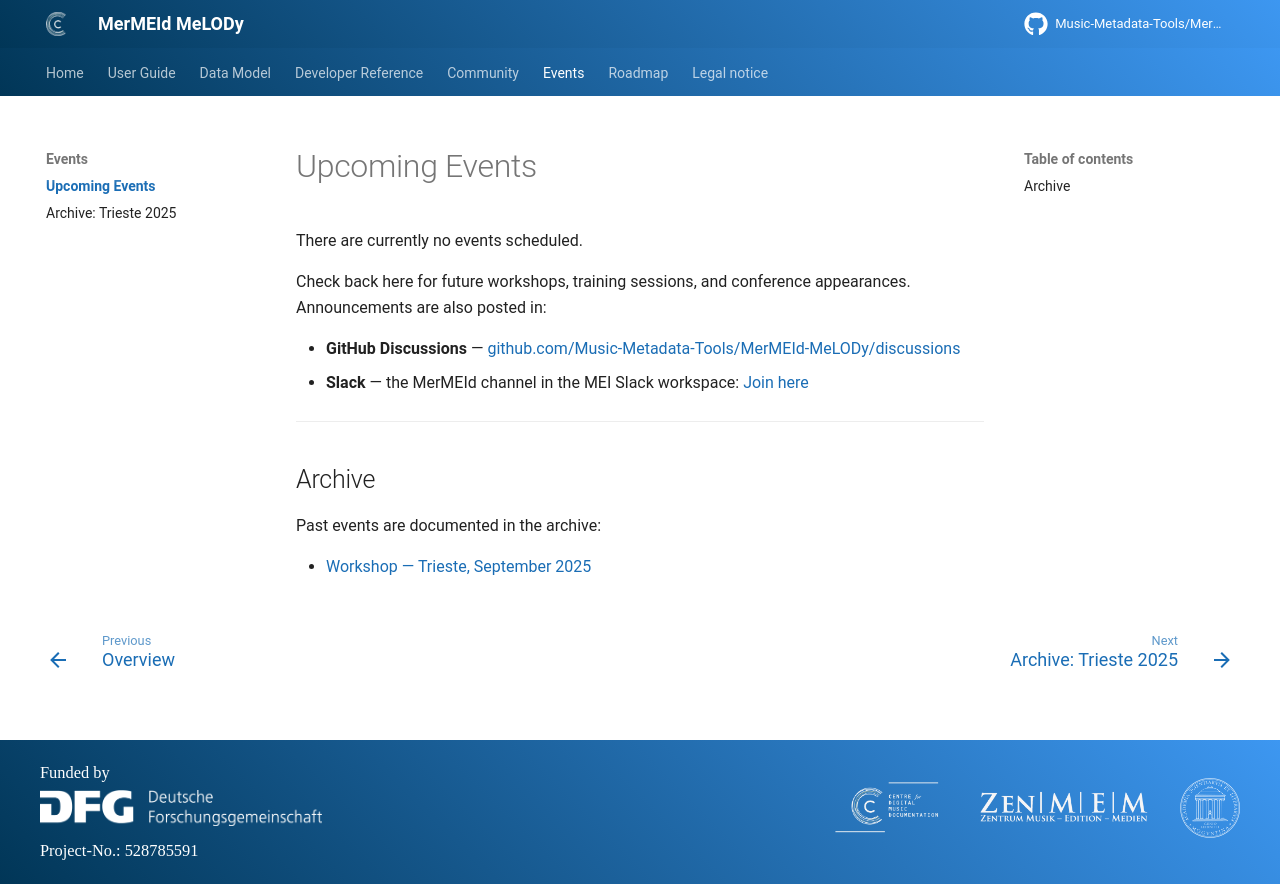

repository: Music-Metadata-Tools/MerMEId-Website · page: 0.9.0-beta/events/index.html · generator: mkdocs

# Upcoming Events

There are currently no events scheduled.

Check back here for future workshops, training sessions, and conference appearances. Announcements are also posted in:

- **GitHub Discussions** — [github.com/Music-Metadata-Tools/MerMEId-MeLODy/discussions](https://github.com/Music-Metadata-Tools/MerMEId-MeLODy/discussions)
- **Slack** — the MerMEId channel in the MEI Slack workspace: [Join here](https://join.slack.com/t/music-encoding/shared_invite/zt-3d5izuduu-b3PBpvV5yd91YJhN1q7GvA)

---

## Archive

Past events are documented in the archive:

- [Workshop — Trieste, September 2025](archive/trieste_2025.md)
